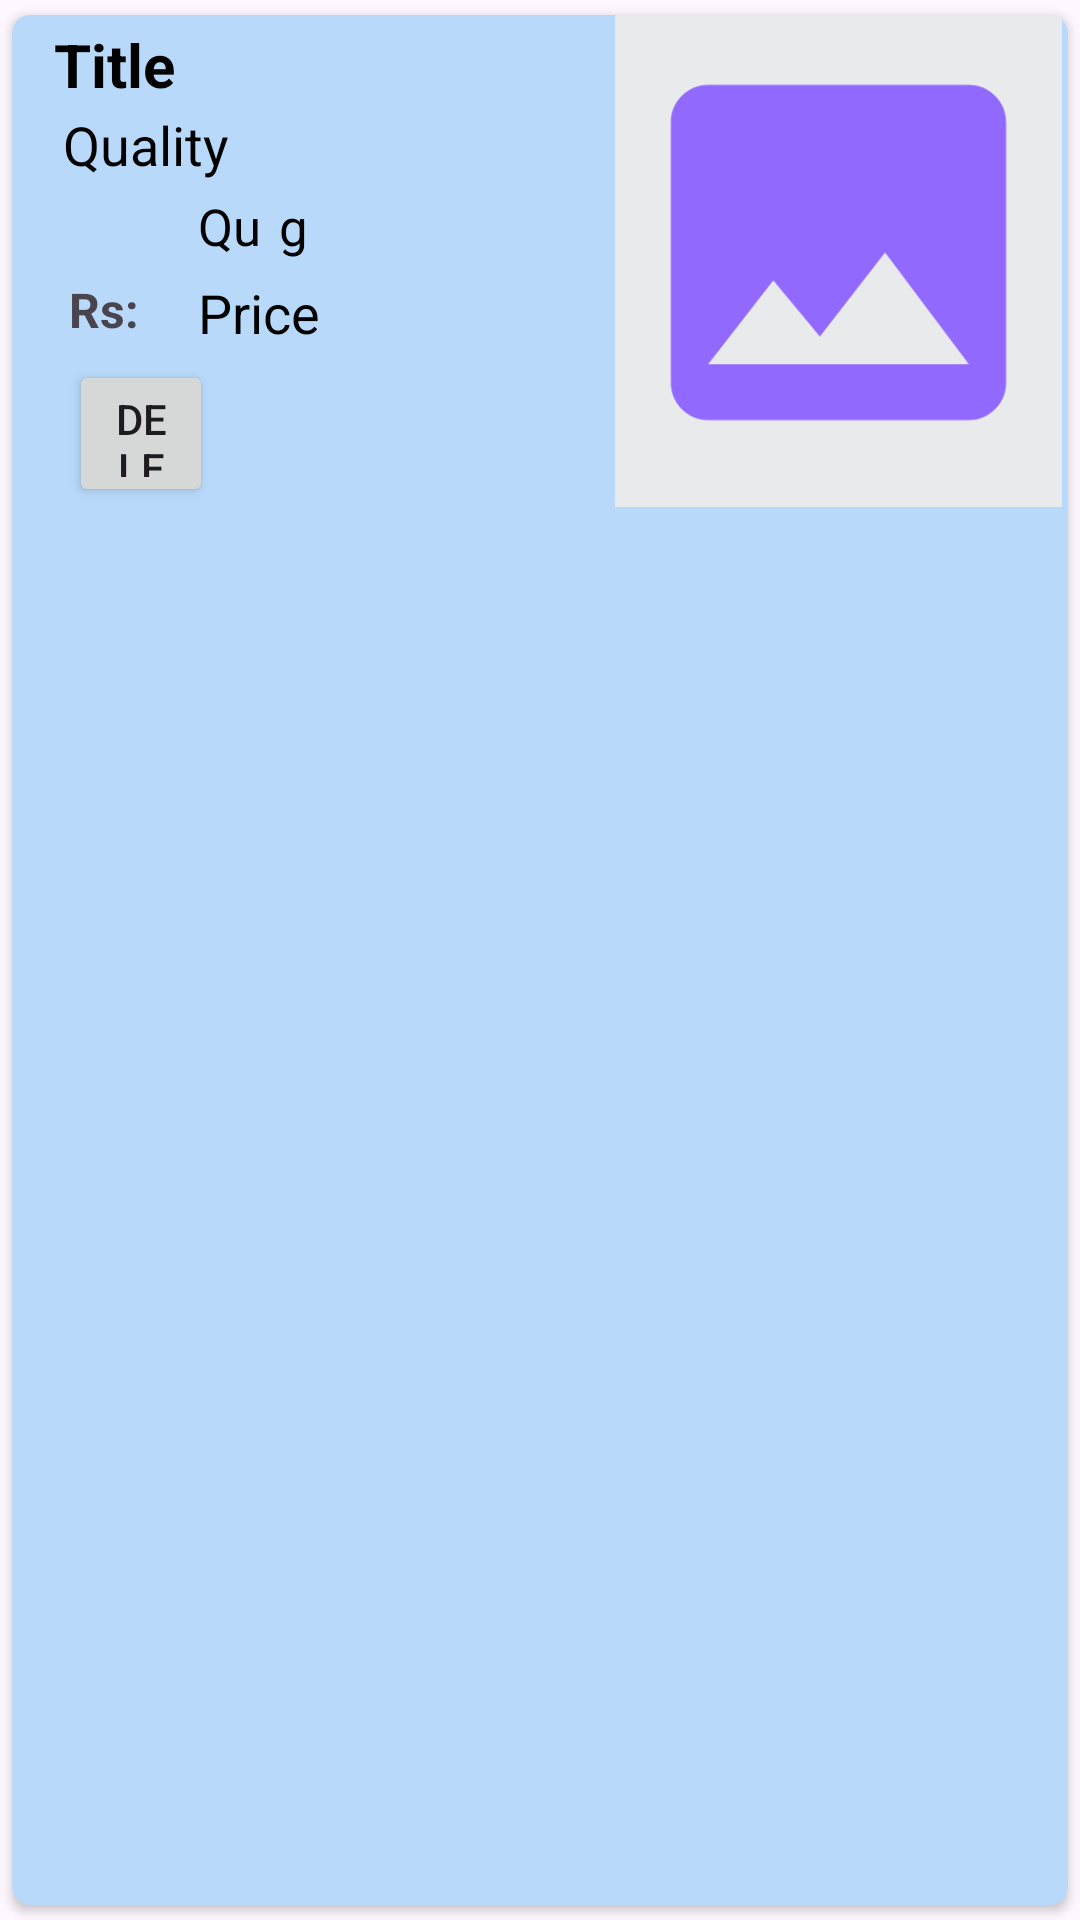

Produce the Android XML layout that renders to this screen, including the resource entries it uses.
<!-- AndroidManifest.xml: application theme Theme.ArecaNut -->
<!-- res/layout/cart_design.xml -->
<?xml version="1.0" encoding="utf-8"?>
<androidx.cardview.widget.CardView xmlns:android="http://schemas.android.com/apk/res/android"
    android:layout_width="match_parent"
    android:layout_height="wrap_content"
    xmlns:app="http://schemas.android.com/apk/res-auto"
    app:cardCornerRadius="6dp"
    android:elevation="6dp"
    app:cardUseCompatPadding="true"
    android:backgroundTint="@color/g_blue100"
    >

    <RelativeLayout
        android:layout_width="wrap_content"
        android:layout_height="164dp"
        android:padding="0dp">


        <ImageView
            android:id="@+id/img1"
            android:layout_width="149dp"
            android:layout_height="match_parent"
            android:layout_alignParentTop="true"
            android:layout_alignParentEnd="true"
            android:layout_marginTop="-6dp"
            android:layout_marginEnd="2dp"
            android:background="@color/g_line"
            app:srcCompat="@drawable/baseline_image_24" />


        <TextView
            android:id="@+id/categorytext"
            android:layout_width="wrap_content"
            android:layout_height="28dp"
            android:layout_alignParentStart="true"
            android:layout_alignParentTop="true"
            android:layout_alignParentEnd="true"
            android:layout_alignParentBottom="true"
            android:layout_marginStart="14dp"
            android:layout_marginTop="3dp"

            android:layout_marginEnd="151dp"
            android:layout_marginBottom="133dp"
            android:text="Title"
            android:textColor="#000"
            android:textSize="20sp"
            android:textStyle="bold" />

        <TextView
            android:id="@+id/qualitytext"
            android:layout_width="237dp"
            android:layout_height="wrap_content"
            android:layout_alignParentStart="true"
            android:layout_alignParentTop="true"
            android:layout_alignParentEnd="true"
            android:layout_alignParentBottom="true"
            android:layout_marginStart="17dp"
            android:layout_marginTop="31dp"
            android:layout_marginEnd="150dp"
            android:layout_marginBottom="109dp"
            android:text="Quality"
            android:textColor="#000"
            android:textSize="18sp" />

        <TextView
            android:id="@+id/quantitytext"
            android:layout_width="wrap_content"
            android:layout_height="25dp"

            android:layout_alignParentStart="true"

            android:layout_alignParentTop="true"
            android:layout_alignParentEnd="true"
            android:layout_alignParentBottom="true"
            android:layout_marginStart="62dp"
            android:layout_marginLeft="-4dp"
            android:layout_marginTop="59dp"
            android:layout_marginEnd="268dp"
            android:layout_marginBottom="80dp"
            android:layout_toRightOf="@id/editTextText5"
            android:text="Qua"
            android:textColor="#000"
            android:textSize="17dp" />

        <TextView
            android:id="@+id/spinner2txt"
            android:layout_width="wrap_content"
            android:layout_height="25dp"

            android:layout_alignParentStart="true"
            android:layout_alignParentTop="true"

            android:layout_alignParentEnd="true"
            android:layout_alignParentBottom="true"
            android:layout_marginStart="89dp"
            android:layout_marginLeft="23dp"
            android:layout_marginTop="59dp"
            android:layout_marginEnd="247dp"
            android:layout_marginBottom="80dp"
            android:layout_toRightOf="@id/editTextText5"
            android:text="gram"
            android:textColor="#000"
            android:textSize="17sp" />

        <TextView
            android:id="@+id/pricetext"
            android:layout_width="80dp"
            android:layout_height="wrap_content"
            android:layout_alignParentTop="true"
            android:layout_marginLeft="9dp"
            android:layout_marginTop="87dp"
            android:layout_toRightOf="@id/editTextText6"
            android:text="Price"
            android:textColor="#000"
            android:textSize="18sp" />

        <TextView
            android:id="@+id/editTextText5"
            android:layout_width="wrap_content"
            android:layout_height="25dp"
            android:layout_alignParentStart="true"
            android:layout_alignParentTop="true"
            android:layout_alignParentEnd="true"
            android:layout_alignParentBottom="true"
            android:layout_marginStart="19dp"
            android:layout_marginLeft="-383dp"
            android:layout_marginTop="59dp"
            android:layout_marginEnd="338dp"
            android:layout_marginBottom="80dp"
            android:layout_toRightOf="@id/img1"
            android:inputType="none"
            android:text="Qty:"
            android:textSize="16dp"
            android:textStyle="bold" />

        <TextView
            android:id="@+id/editTextText6"
            android:layout_width="34dp"
            android:layout_height="wrap_content"
            android:layout_alignParentStart="true"
            android:layout_alignParentBottom="true"
            android:layout_marginStart="19dp"
            android:layout_marginLeft="-383dp"
            android:layout_marginTop="150dp"
            android:layout_marginBottom="55dp"
            android:layout_toRightOf="@id/img1"
            android:inputType="none"
            android:text="Rs:"
            android:textSize="16dp"
            android:textStyle="bold" />

        <Button
            android:id="@+id/txtdelete"
            android:layout_width="100dp"
            android:layout_height="49dp"
            android:layout_alignParentStart="true"
            android:layout_alignParentTop="true"
            android:layout_alignParentEnd="true"
            android:layout_alignParentBottom="true"
            android:layout_marginStart="19dp"
            android:layout_marginTop="115dp"
            android:layout_marginEnd="285dp"
            android:layout_marginBottom="0dp"
            android:text="Delete" />


    </RelativeLayout>


</androidx.cardview.widget.CardView>
<!-- resources referenced by this layout -->
<resources>
  <color name="g_blue100">#B8D9FA</color>
  <color name="g_line">#E9EAEC</color>
  <!-- drawable baseline_image_24 (drawable) -->
  <vector android:height="24dp" android:tint="#9169FF"
      android:viewportHeight="24" android:viewportWidth="24"
      android:width="24dp" xmlns:android="http://schemas.android.com/apk/res/android">
      <path android:fillColor="@android:color/white" android:pathData="M21,19V5c0,-1.1 -0.9,-2 -2,-2H5c-1.1,0 -2,0.9 -2,2v14c0,1.1 0.9,2 2,2h14c1.1,0 2,-0.9 2,-2zM8.5,13.5l2.5,3.01L14.5,12l4.5,6H5l3.5,-4.5z"/>
  </vector>
  <style name="Theme.ArecaNut" parent="Base.Theme.ArecaNut" />
  <style name="Base.Theme.ArecaNut" parent="Theme.Material3.DayNight.NoActionBar">
          7
          <item name="colorPrimary">@color/lavender</item>
          <item name="colorPrimaryVariant">@color/lavender</item>
          <item name="colorOnPrimary">@color/white</item>
          
          <item name="colorSecondary">@color/teal_200</item>
          <item name="colorSecondaryVariant">@color/teal_700</item>
          <item name="colorOnSecondary">@color/black</item>
          
          <item name="android:statusBarColor" tools:targetApi="l">?attr/colorPrimaryVariant</item>
      </style>
  <color name="lavender">#8692f7</color>
  <color name="white">#FFFFFFFF</color>
  <color name="teal_200">#FF03DAC5</color>
  <color name="teal_700">#FF018786</color>
  <color name="black">#FF000000</color>
</resources>
